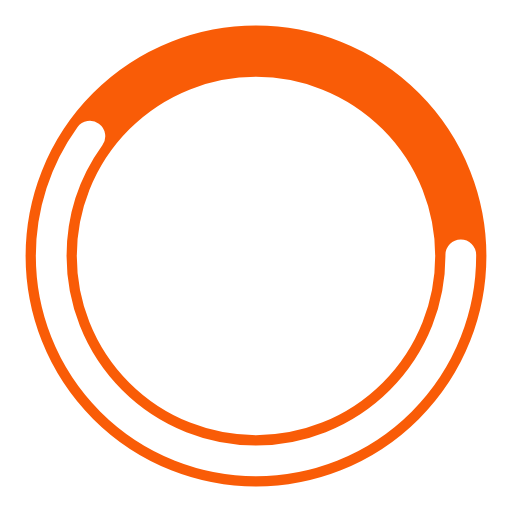
t = 0.00 s
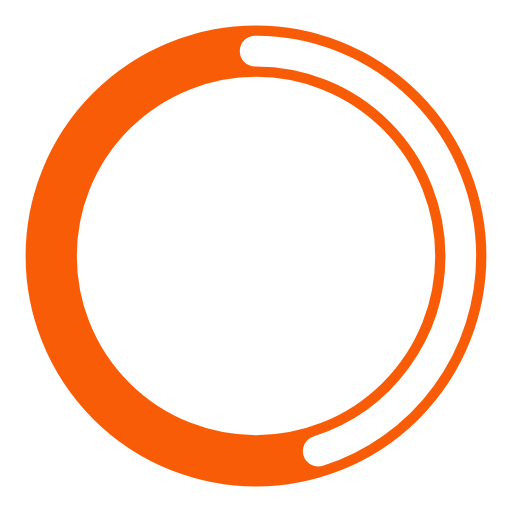
t = 0.25 s
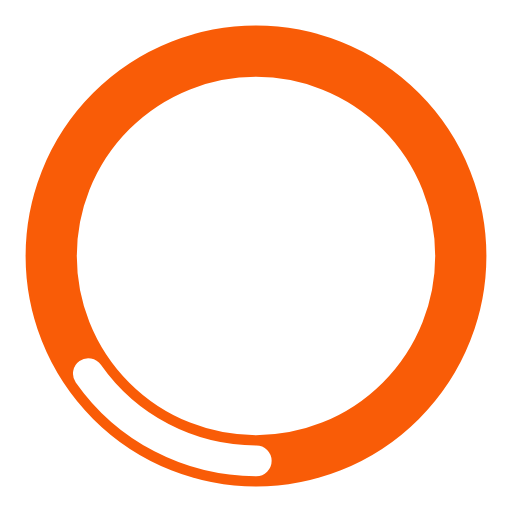
t = 0.75 s
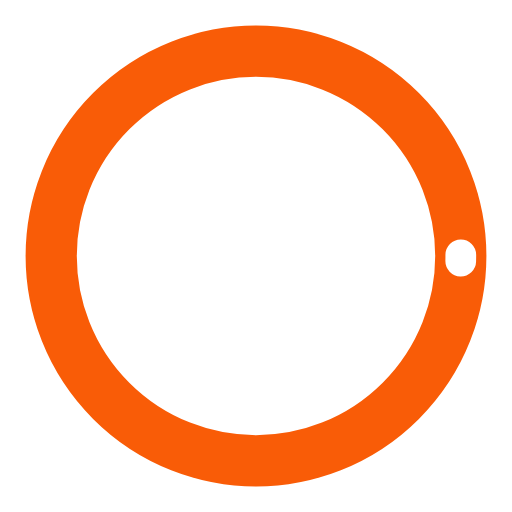
t = 1.00 s
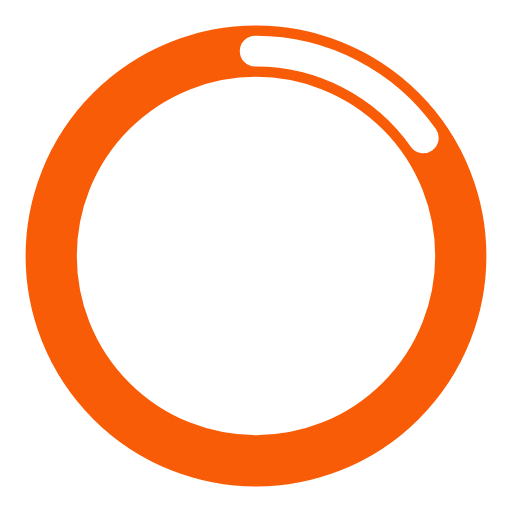
t = 1.25 s
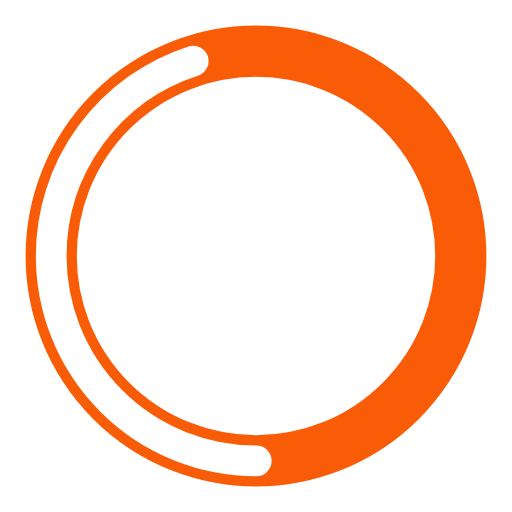
t = 1.75 s

The animated SVG that drew these frames (rendered in a browser with its animation timeline set to each time). Animation: 2 SMIL elements (animate=2); one cycle of 2.00 s, repeats indefinitely.

<svg width="120" height="120" xmlns="http://www.w3.org/2000/svg" viewBox="0 0 100 100" preserveAspectRatio="xMidYMid" class="uil-ring-alt"><path fill="none" class="bk" d="M0 0h100v100H0z"/><circle cx="50" cy="50" r="40" stroke="#F95C07" fill="none" stroke-width="10" stroke-linecap="round"/><circle cx="50" cy="50" r="40" stroke="#fff" fill="none" stroke-width="6" stroke-linecap="round"><animate attributeName="stroke-dashoffset" dur="2s" repeatCount="indefinite" from="0" to="502"/><animate attributeName="stroke-dasharray" dur="2s" repeatCount="indefinite" values="150.6 100.4;1 250;150.6 100.4"/></circle></svg>